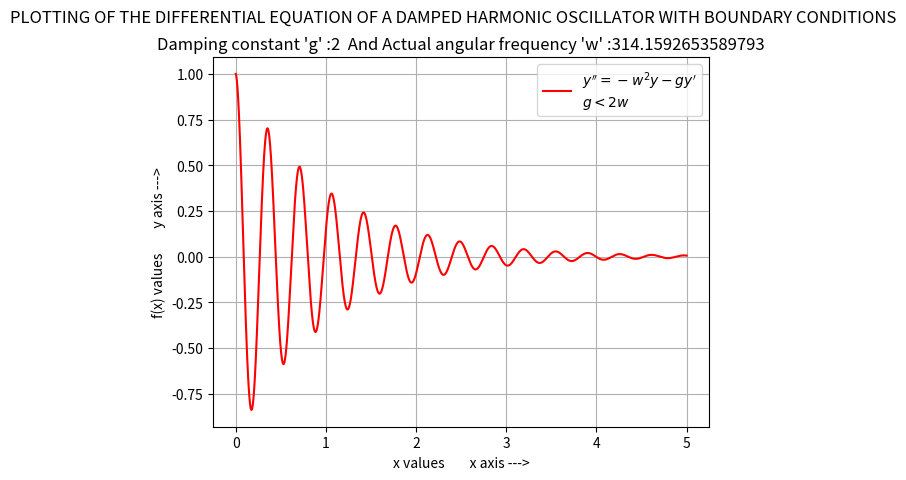

Write the Python code that produced this figure.

# PLOTTING OF THE DIFFERENTIAL EQUATION OF A DAMPED HARMONIC OSCILLATOR WITH BOUNDARY CONDITIONS :


import matplotlib.pyplot as plt
import numpy as np

# BOUNDARY CONDITIONS :
x = 0
y = 1
r = 1
e = 0

w = 100*np.pi
g = 2
w1 = (w-(g**2)/4)**0.5

xx = []
yy = []

n = 500000
xs = 0.00001
i = 1

while i <= n:
    xx.append(x)
    yy.append(y)

    # SLOPE OF THE GRAPH AT BOUNDARY CONDITION:
    m = r*np.exp(-0.5*g*x)*(-0.5*g*np.cos(w1*x+e)-w1*np.sin(w1*x+e))

    c = y - m*x
    x = x + xs
    y = m*x + c

    i = i+1

xx = np.array(xx)
yy = np.array(yy)

plt.plot(xx, yy, 'r')

plt.suptitle("PLOTTING OF THE DIFFERENTIAL EQUATION OF A DAMPED HARMONIC OSCILLATOR WITH BOUNDARY CONDITIONS")
plt.title("Damping constant 'g' :"+str(g)+"  And Actual angular frequency 'w' :"+str(w))
plt.xlabel("x values        x axis --->")
plt.ylabel("f(x) values        y axis --->")
plt.legend(["$y''  = -w^2y -gy'$\n$g<2w$"], loc="upper right")
plt.grid()

plt.show()
